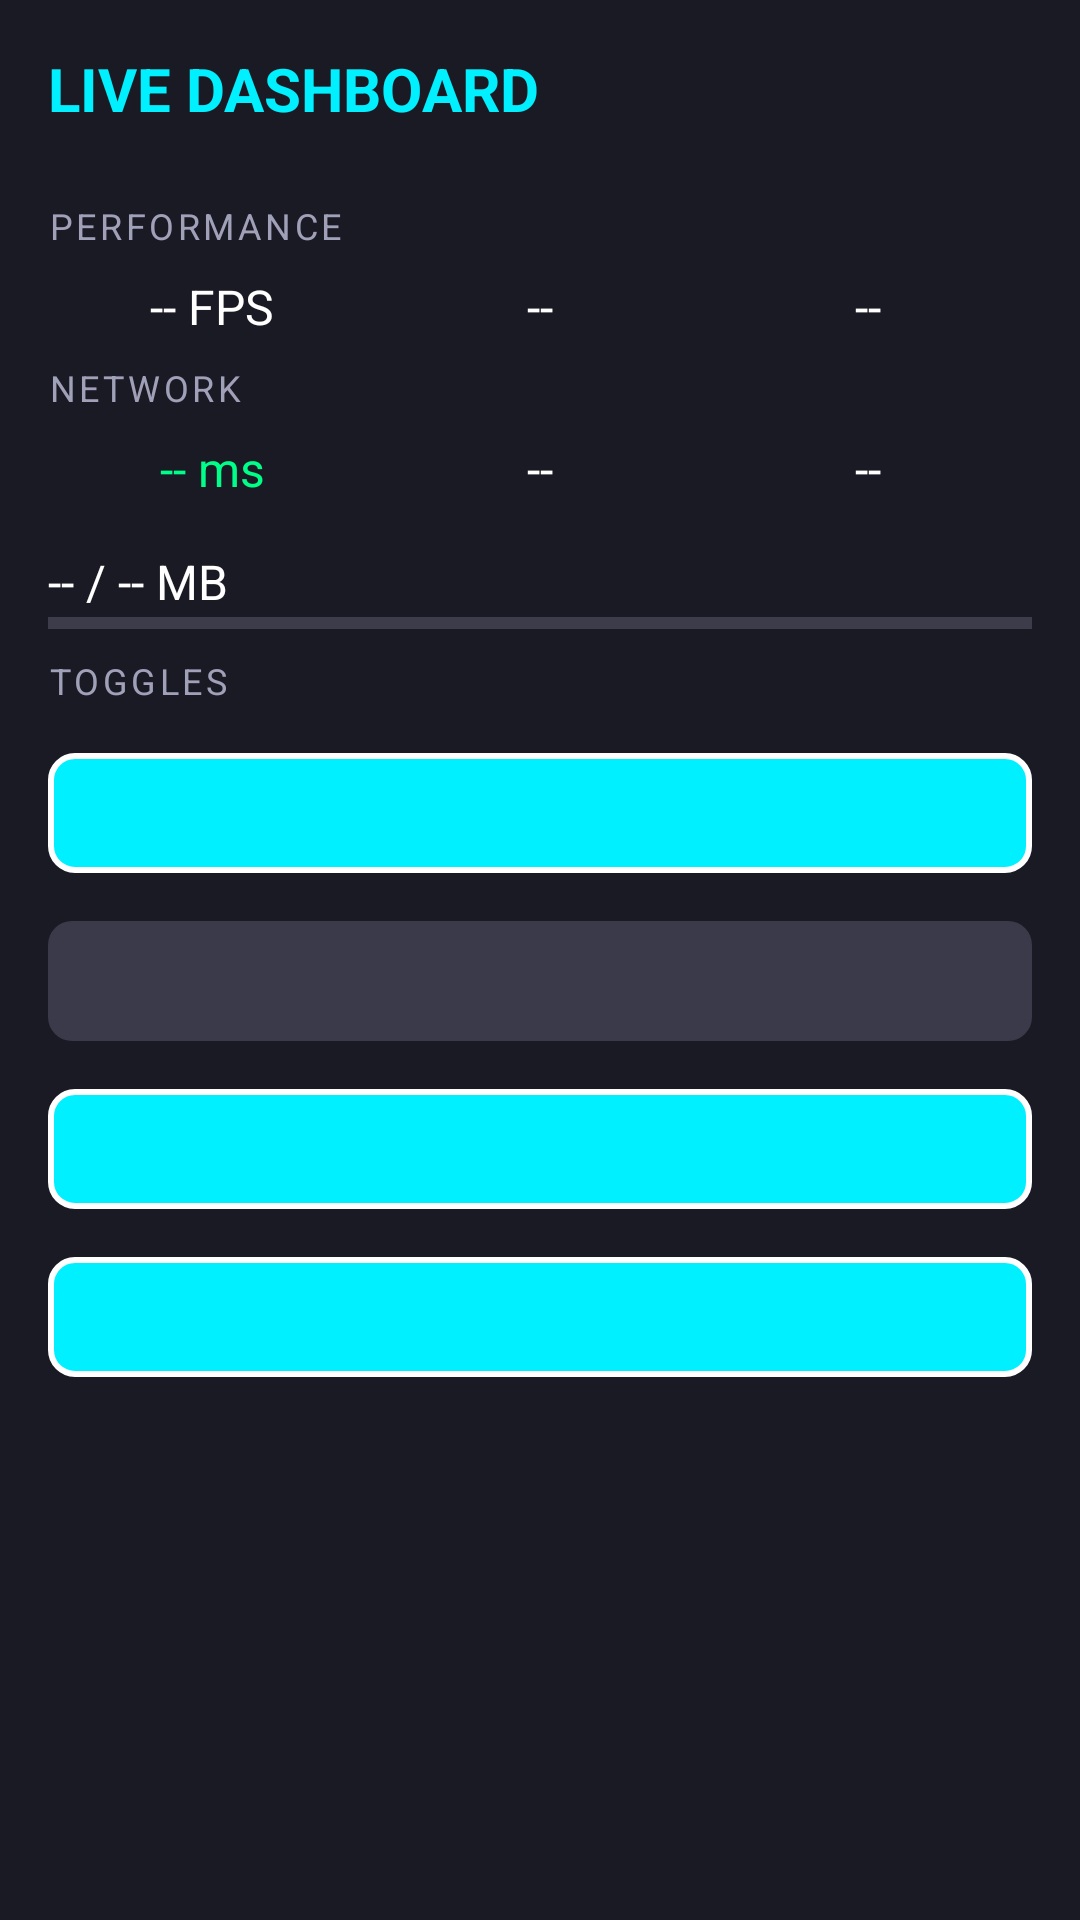

Reconstruct the res/layout file that produces this screen, plus the resources it refers to.
<!-- AndroidManifest.xml: application theme Theme.FSPEDX -->
<!-- res/layout/view_side_panel.xml -->
<ScrollView xmlns:android="http://schemas.android.com/apk/res/android"
    xmlns:app="http://schemas.android.com/apk/res-auto"
    android:layout_width="match_parent"
    android:layout_height="match_parent"
    android:background="@color/dark_gunmetal">

    <LinearLayout
        android:layout_width="match_parent"
        android:layout_height="wrap_content"
        android:orientation="vertical"
        android:padding="@dimen/padding_medium">

        <TextView
            android:layout_width="match_parent"
            android:layout_height="wrap_content"
            android:text="LIVE DASHBOARD"
            android:textColor="@color/primary_cyan"
            android:textSize="@dimen/text_large"
            android:textStyle="bold"
            android:paddingBottom="@dimen/padding_medium" />

        
        <TextView
            android:layout_width="match_parent"
            android:layout_height="wrap_content"
            android:text="PERFORMANCE"
            android:textColor="@color/text_secondary"
            android:textSize="@dimen/text_small"
            android:letterSpacing="0.1"
            android:paddingVertical="@dimen/padding_small" />

        <LinearLayout
            android:layout_width="match_parent"
            android:layout_height="wrap_content"
            android:orientation="horizontal"
            android:weightSum="3">

            <TextView
                android:id="@+id/tvStatFps"
                android:layout_width="0dp"
                android:layout_height="wrap_content"
                android:layout_weight="1"
                android:text="-- FPS"
                android:textColor="@color/text_primary"
                android:textSize="@dimen/text_default"
                android:gravity="center" />

            <TextView
                android:id="@+id/tvStatTemp"
                android:layout_width="0dp"
                android:layout_height="wrap_content"
                android:layout_weight="1"
                android:text="--"
                android:textColor="@color/text_primary"
                android:textSize="@dimen/text_default"
                android:gravity="center" />

            <TextView
                android:id="@+id/tvStatBattery"
                android:layout_width="0dp"
                android:layout_height="wrap_content"
                android:layout_weight="1"
                android:text="--"
                android:textColor="@color/text_primary"
                android:textSize="@dimen/text_default"
                android:gravity="center" />
        </LinearLayout>

        
        <TextView
            android:layout_width="match_parent"
            android:layout_height="wrap_content"
            android:text="NETWORK"
            android:textColor="@color/text_secondary"
            android:textSize="@dimen/text_small"
            android:letterSpacing="0.1"
            android:paddingTop="@dimen/padding_large"
            android:paddingVertical="@dimen/padding_small" />

        <LinearLayout
            android:layout_width="match_parent"
            android:layout_height="wrap_content"
            android:orientation="horizontal"
            android:weightSum="3">

            <TextView
                android:id="@+id/tvStatPing"
                android:layout_width="0dp"
                android:layout_height="wrap_content"
                android:layout_weight="1"
                android:text="-- ms"
                android:textColor="@color/success_green"
                android:textSize="@dimen/text_default"
                android:gravity="center" />

            <TextView
                android:id="@+id/tvStatPacketLoss"
                android:layout_width="0dp"
                android:layout_height="wrap_content"
                android:layout_weight="1"
                android:text="--"
                android:textColor="@color/text_primary"
                android:textSize="@dimen/text_default"
                android:gravity="center" />

            <TextView
                android:id="@+id/tvStatNetwork"
                android:layout_width="0dp"
                android:layout_height="wrap_content"
                android:layout_weight="1"
                android:text="--"
                android:textColor="@color/text_primary"
                android:textSize="@dimen/text_default"
                android:gravity="center" />
        </LinearLayout>

        
        <LinearLayout
            android:layout_width="match_parent"
            android:layout_height="wrap_content"
            android:orientation="vertical"
            android:paddingTop="@dimen/padding_medium">

            <TextView
                android:id="@+id/tvStatRam"
                android:layout_width="wrap_content"
                android:layout_height="wrap_content"
                android:text="-- / -- MB"
                android:textColor="@color/text_primary"
                android:textSize="@dimen/text_default" />

            <ProgressBar
                android:id="@+id/progressStatRam"
                style="?android:attr/progressBarStyleHorizontal"
                android:layout_width="match_parent"
                android:layout_height="6dp"
                android:progress="0"
                android:max="4096"
                android:progressTint="@color/primary_cyan" />
        </LinearLayout>

        
        <TextView
            android:layout_width="match_parent"
            android:layout_height="wrap_content"
            android:text="TOGGLES"
            android:textColor="@color/text_secondary"
            android:textSize="@dimen/text_small"
            android:letterSpacing="0.1"
            android:paddingTop="@dimen/padding_large"
            android:paddingVertical="@dimen/padding_small" />

        
        <View
            android:id="@+id/toggleRamBooster"
            android:layout_width="match_parent"
            android:layout_height="40dp"
            android:layout_marginVertical="@dimen/margin_small"
            android:background="@drawable/bg_toggle_on"
            android:tag="ram" />

        
        <View
            android:id="@+id/toggleDnd"
            android:layout_width="match_parent"
            android:layout_height="40dp"
            android:layout_marginVertical="@dimen/margin_small"
            android:background="@drawable/bg_toggle_off"
            android:tag="dnd" />

        
        <View
            android:id="@+id/toggleVpn"
            android:layout_width="match_parent"
            android:layout_height="40dp"
            android:layout_marginVertical="@dimen/margin_small"
            android:background="@drawable/bg_toggle_on"
            android:tag="vpn" />

        
        <View
            android:id="@+id/toggleThermal"
            android:layout_width="match_parent"
            android:layout_height="40dp"
            android:layout_marginVertical="@dimen/margin_small"
            android:background="@drawable/bg_toggle_on"
            android:tag="thermal" />
    </LinearLayout>
</ScrollView>
<!-- resources referenced by this layout -->
<resources>
  <color name="dark_gunmetal">#1A1A24</color>
  <color name="primary_cyan">#00F0FF</color>
  <color name="success_green">#00FF88</color>
  <color name="text_primary">#FFFFFF</color>
  <color name="text_secondary">#A0A0B8</color>
  <dimen name="margin_small">8dp</dimen>
  <dimen name="padding_large">24dp</dimen>
  <dimen name="padding_medium">16dp</dimen>
  <dimen name="padding_small">8dp</dimen>
  <dimen name="text_default">16sp</dimen>
  <dimen name="text_large">20sp</dimen>
  <dimen name="text_small">12sp</dimen>
  <!-- drawable bg_toggle_off (drawable) -->
  <shape xmlns:android="http://schemas.android.com/apk/res/android">
      <solid android:color="@color/toggle_off_bg" />
      <corners android:radius="8dp" />
  </shape>
  <!-- drawable bg_toggle_on (drawable) -->
  <shape xmlns:android="http://schemas.android.com/apk/res/android">
      <solid android:color="@color/toggle_on_bg" />
      <corners android:radius="8dp" />
      
      <stroke
          android:width="2dp"
          android:color="#FFFFFF" />
  </shape>
  <style name="Theme.FSPEDX" parent="Theme.MaterialComponents.DayNight.NoActionBar">
          
          <item name="colorPrimary">#00F0FF</item>
          <item name="colorPrimaryVariant">#7B2FBE</item>
          <item name="colorOnPrimary">#FFFFFF</item>
          <item name="colorSecondary">#7B2FBE</item>
          <item name="colorSecondaryVariant">#3700B3</item>
          <item name="colorOnSecondary">#FFFFFF</item>
          
          
          <item name="android:statusBarColor">#0A0A0F</item>
          <item name="android:navigationBarColor">#0A0A0F</item>
          
          
          <item name="android:windowBackground">#0A0A0F</item>
          
          
          <item name="android:textColorPrimary">#FFFFFF</item>
          <item name="android:textColorSecondary">#A0A0B8</item>
          
          
          <item name="materialThemeOverlay">@style/ThemeOverlay.FSPEDX</item>
      </style>
  <color name="toggle_off_bg">#3A3A4A</color>
  <color name="toggle_on_bg">#00F0FF</color>
  <style name="ThemeOverlay.FSPEDX" parent="ThemeOverlay.MaterialComponents.Dark">
          <item name="colorSurface">#1A1A24</item>
          <item name="colorOnSurface">#FFFFFF</item>
          <item name="colorOnSurfaceVariant">#A0A0B8</item>
          <item name="elevationOverlayEnabled">false</item>
      </style>
</resources>
